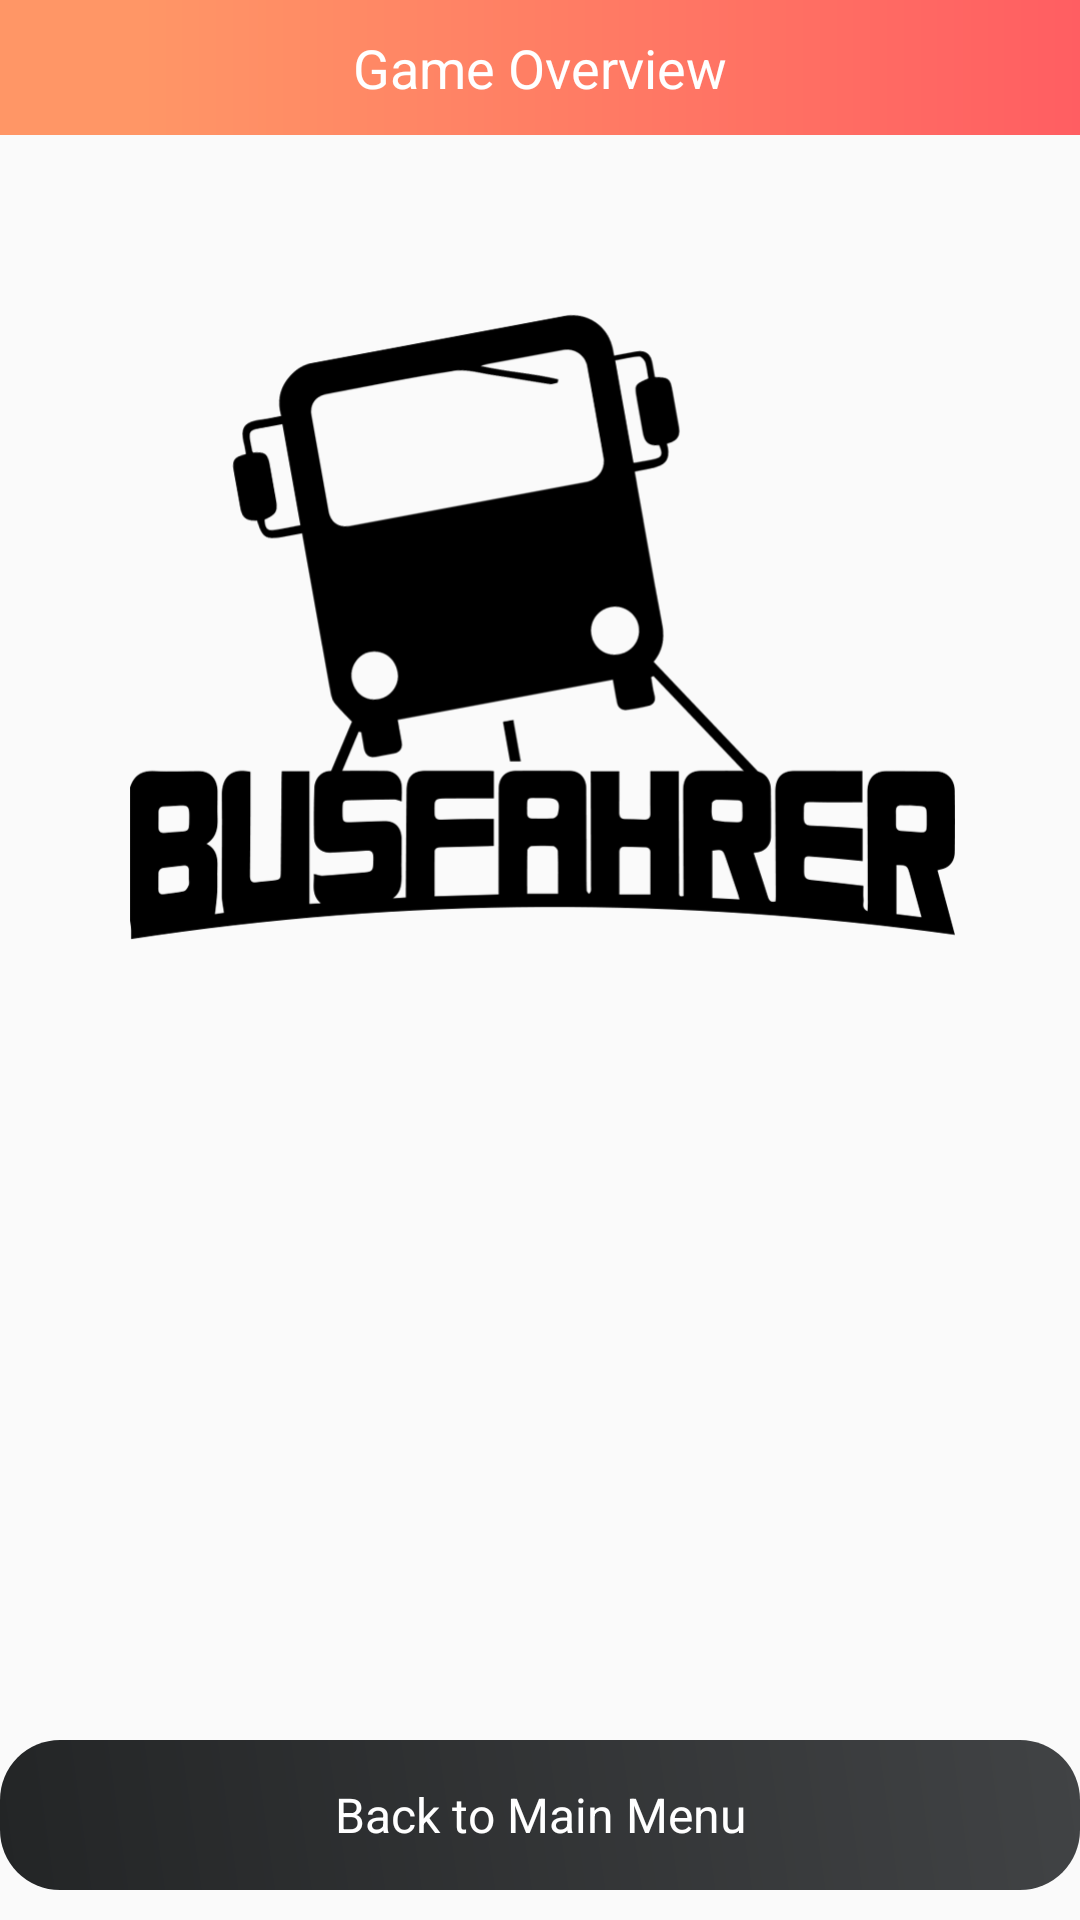

The Android layout XML behind this screen, and the referenced resources:
<!-- AndroidManifest.xml: application theme menu_AppTheme -->
<!-- res/layout/activity_game_overview.xml -->
<?xml version="1.0" encoding="utf-8"?>
<androidx.constraintlayout.widget.ConstraintLayout xmlns:android="http://schemas.android.com/apk/res/android"
    xmlns:app="http://schemas.android.com/apk/res-auto"
    xmlns:tools="http://schemas.android.com/tools"
    android:layout_width="match_parent"
    android:layout_height="match_parent"
    tools:context=".presentation.GameOverviewActivity">

    <TextView
        android:id="@+id/headerGameOverview"
        android:layout_width="0dp"
        android:layout_height="45dp"
        android:text="Game Overview"
        android:theme="@style/mainMenuHeadTextView"
        app:layout_constraintEnd_toEndOf="parent"
        app:layout_constraintStart_toStartOf="parent"
        app:layout_constraintTop_toTopOf="parent" />

    <ListView
        android:id="@+id/overviewList"
        android:layout_width="match_parent"
        android:layout_height="wrap_content"
        app:layout_constraintBottom_toTopOf="@+id/endGame_bt"
        app:layout_constraintEnd_toEndOf="parent"
        app:layout_constraintStart_toStartOf="parent"
        app:layout_constraintTop_toBottomOf="@+id/overview_logo" />

    <Button
        android:id="@+id/endGame_bt"
        style="@style/button_orange"
        android:layout_width="0dp"
        android:layout_height="50dp"
        android:onClick="onClickBackToMainMenu"
        android:layout_marginBottom="10dp"
        android:text="Back to Main Menu"
        app:layout_constraintBottom_toBottomOf="parent"
        app:layout_constraintEnd_toEndOf="parent"
        app:layout_constraintStart_toStartOf="parent" />

    <ImageView
        android:id="@+id/overview_logo"
        android:layout_width="300dp"
        android:layout_height="300dp"
        android:layout_marginTop="60dp"
        app:layout_constraintEnd_toEndOf="parent"
        app:layout_constraintStart_toStartOf="parent"
        app:layout_constraintTop_toTopOf="@+id/headerGameOverview"
        app:srcCompat="@drawable/gamelogo" />

</androidx.constraintlayout.widget.ConstraintLayout>
<!-- resources referenced by this layout -->
<resources>
  <!-- drawable gamelogo: png bitmap (drawable, 41547 bytes) -->
  <style name="mainMenuHeadTextView">
          <item name="android:background">@drawable/bg_head_orange</item>
          <item name="android:textColor">#FFFFFF</item>
          <item name="android:layout_height">45dp</item>
          <item name="android:gravity">center_horizontal|center_vertical</item>
          <item name="android:textSize">18sp</item>
      </style>
  <style name="menu_AppTheme" parent="Theme.AppCompat.Light.DarkActionBar">
          
          <item name="colorPrimary">@color/colorPrimary</item>
          <item name="colorPrimaryDark">@color/colorPrimaryDark</item>
          <item name="colorAccent">#FF6E40</item>
          <item name="editTextStyle">@style/menuEditText</item>
          <item name="buttonStyle">@style/mainMenuButtonStyle</item>
      </style>
  <!-- drawable bg_head_orange (drawable) -->
  <?xml version="1.0" encoding="utf-8"?>
      <shape xmlns:android="http://schemas.android.com/apk/res/android" android:shape="rectangle" >
      <gradient
          android:centerX="13%"
          android:centerColor="#FF9666"
          android:startColor="#FF9666"
          android:endColor="#FF5E62"
          android:type="linear"
          />
      <padding
          android:left="1dp"
          android:top="1dp"
          android:right="1dp"
          android:bottom="1dp"
          />
  
  
      </shape>
  <color name="colorPrimary">#6200EE</color>
  <color name="colorPrimaryDark">#3700B3</color>
  <style name="menuEditText">
          <item name="android:background">@drawable/bg_edit_text</item>
          <item name="android:textSize">18sp</item>
          <item name="android:textCursorDrawable">@null</item>
          <item name="android:textAlignment">center</item>
          <item name="android:padding">2dp</item>
          <item name="android:imeOptions">flagNoExtractUi</item>
      </style>
  <style name="mainMenuButtonStyle">
          <item name="android:background">@drawable/bg_btn_black</item>
          <item name="android:textColor">#FFFFFF</item>
          <item name="android:gravity">center</item>
          <item name="android:textSize">16sp</item>
      </style>
  <!-- drawable bg_edit_text (drawable) -->
  <?xml version="1.0" encoding="utf-8"?>
      <shape xmlns:android="http://schemas.android.com/apk/res/android" android:shape="rectangle" >
      <corners
          android:topLeftRadius="10dp"
          android:topRightRadius="10dp"
          android:bottomLeftRadius="10dp"
          android:bottomRightRadius="10dp"
          />
      <gradient
          android:centerX="13%"
          android:centerColor="#FAFAFA"
          android:startColor="#FFFDFD"
          android:endColor="#FFFFFF"
          android:type="linear"
          />
      <padding
          android:left="1dp"
          android:top="1dp"
          android:right="1dp"
          android:bottom="1dp"
          />
      <stroke
          android:width="1dp"
          android:color="@android:color/darker_gray"
          >
  
      </stroke>
  
  
      </shape>
  <!-- drawable bg_btn_black (drawable) -->
  <?xml version="1.0" encoding="utf-8"?>
      <shape xmlns:android="http://schemas.android.com/apk/res/android" android:shape="rectangle" >
      <corners
          android:topLeftRadius="20dp"
          android:topRightRadius="20dp"
          android:bottomLeftRadius="20dp"
          android:bottomRightRadius="20dp"
          />
      <gradient
          android:type="linear"
          android:angle="45"
          android:startColor="#232526"
          android:endColor="#414345"
          />
      <padding
          android:left="1dp"
          android:top="1dp"
          android:right="1dp"
          android:bottom="1dp"
          />
      </shape>
</resources>
